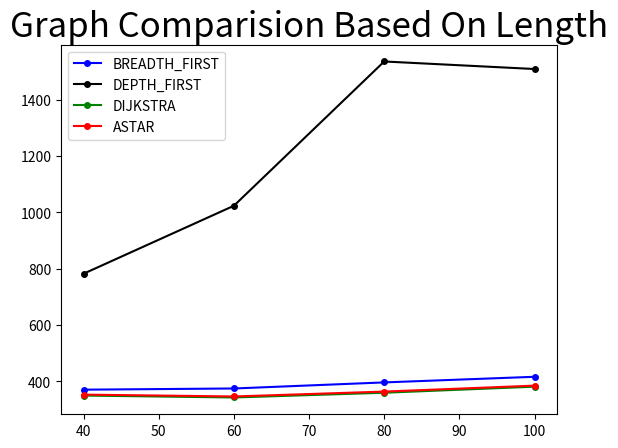

Reproduce this figure in Python.

from matplotlib import pyplot as plt

plt.title("Graph Comparision Based On Length", fontsize=25)

plt.plot([40, 60, 80, 100],[370.9365384615385, 375.164406779661, 396.69208860759494, 416.6377777777778],color='blue',marker='.',markersize=8)
plt.plot([40, 60, 80, 100],[782.4461538461538, 1023.6087570621469, 1535.525, 1508.7615151515151],color='black',marker='.',markersize=8)
plt.plot([40, 60, 80, 100],[350.04358974358973, 343.2361581920904, 360.0164556962025, 381.5349494949495],color='green',marker='.',markersize=8)
plt.plot([40, 60, 80, 100],[353.4076923076923, 346.8098870056497, 364.1373417721519, 385.30242424242425],color='red',marker='.',markersize=8)
plt.legend(['BREADTH_FIRST','DEPTH_FIRST','DIJKSTRA', 'ASTAR'], loc='upper left')
plt.show()

